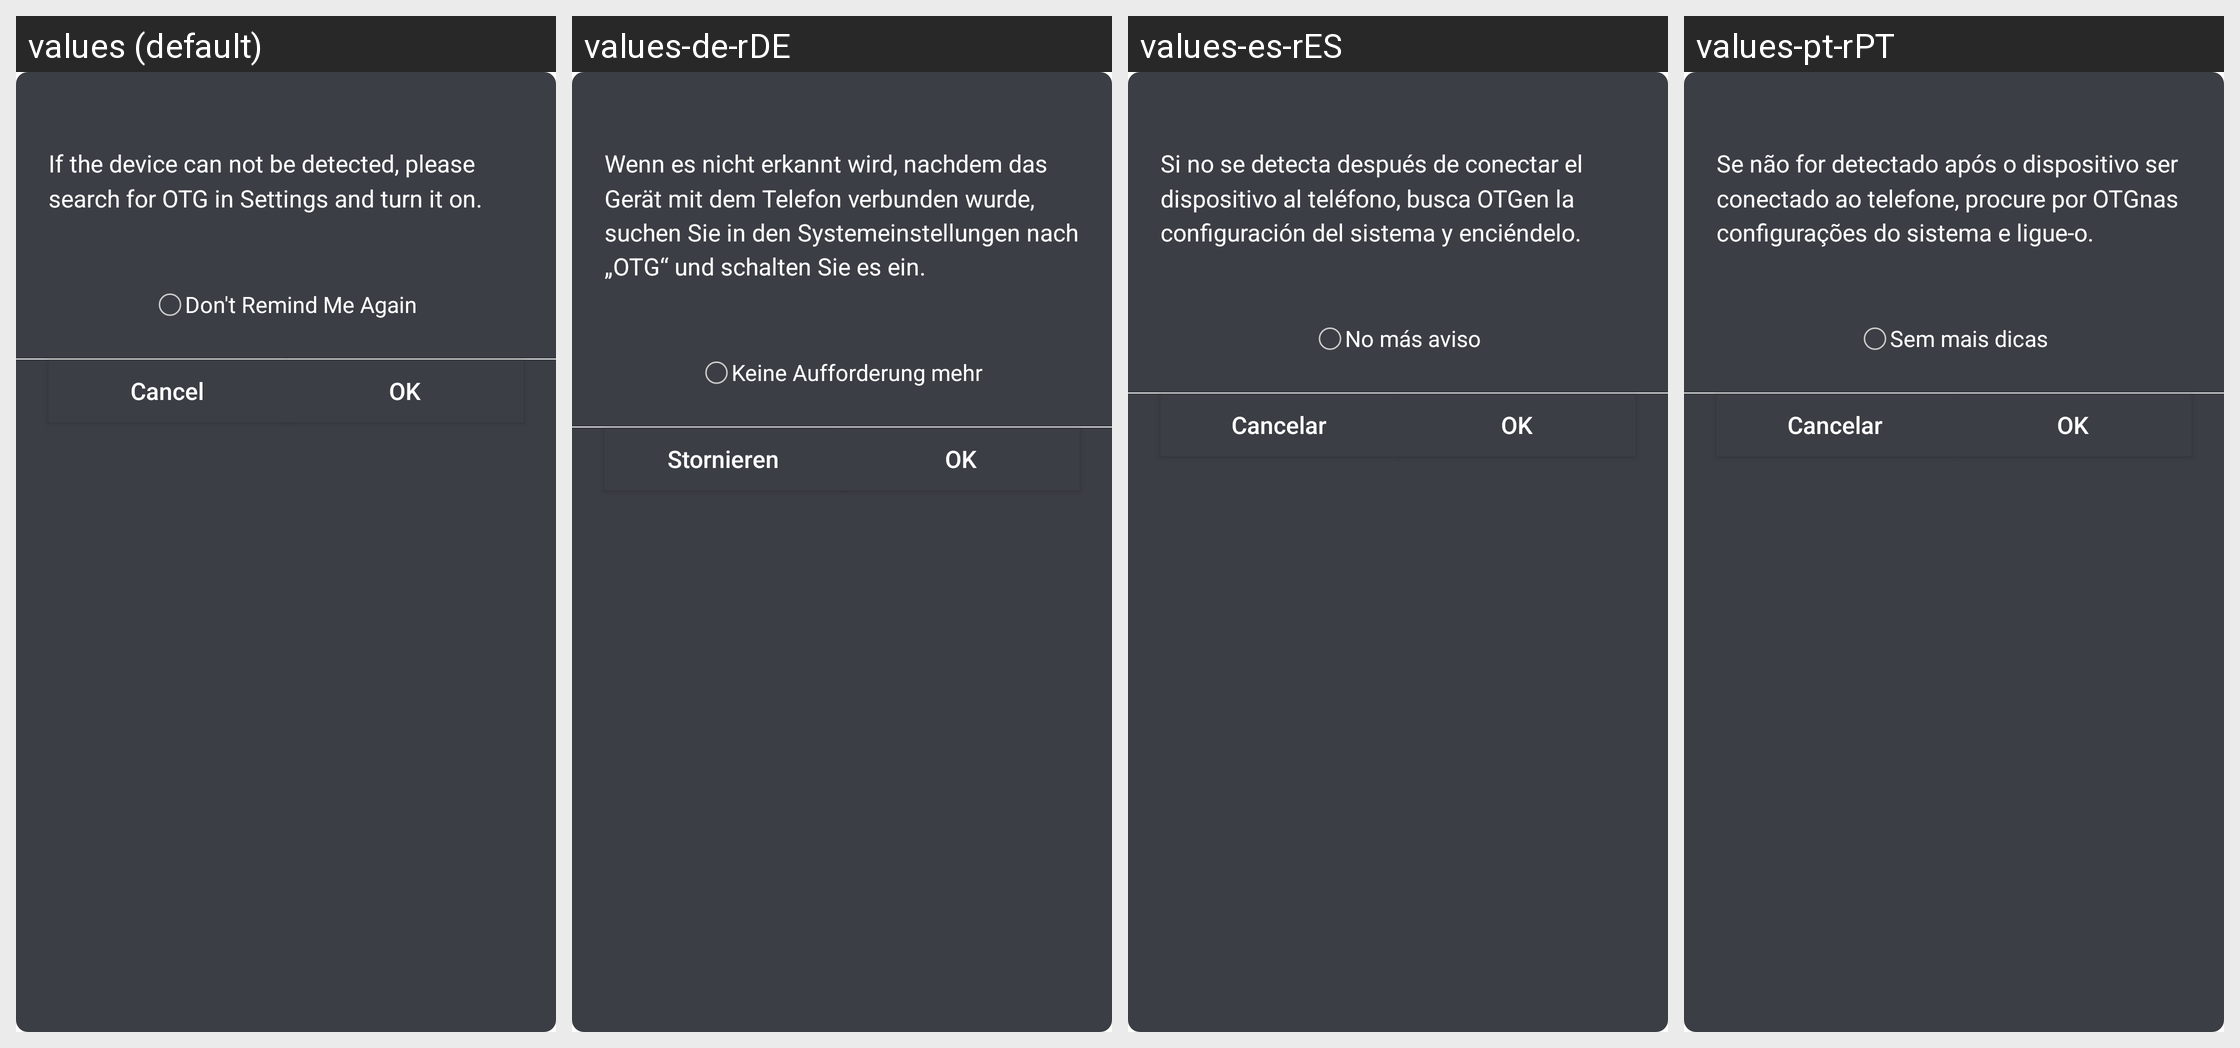

Strings drawn on this Android screen and how each of the app's shown locales translates them:
Android screen res/layout/dialog_tip_otg.xml rendered under 4 locales, left to right: values (default), values-de-rDE, values-es-rES, values-pt-rPT. Device: Nexus 5 (rendered at 1080×1920; each locale shown at half size, 540×960, under a caption strip naming it); theme Theme.MaterialComponents.DayNight.NoActionBar.
Other locales in the repository, not shown: values-cs, values-fr-rFR, values-it-rIT, values-ja-rJP, values-nl-rNL, values-pl, values-ru-rRU, values-uk, values-zh-rCN, values-zh-rHK.
Strings drawn on this screen, with the default value and each locale's value (text and hints the layout hard-codes, and strings that could not be matched under every locale, appear in the picture but are not listed):

tip_otg
  values: If the device can not be detected, please search for OTG in Settings and turn it on.
  values-de-rDE: Wenn es nicht erkannt wird, nachdem das Gerät mit dem Telefon verbunden wurde, suchen Sie in den Systemeinstellungen nach „OTG“ und schalten Sie es ein.
  values-es-rES: Si no se detecta después de conectar el dispositivo al teléfono, busca OTGen la configuración del sistema y enciéndelo.
  values-pt-rPT: Se não for detectado após o dispositivo ser conectado ao telefone, procure por OTGnas configurações do sistema e ligue-o.

tip_otg_no_show
  values: Don't Remind Me Again
  values-de-rDE: Keine Aufforderung mehr
  values-es-rES: No más aviso
  values-pt-rPT: Sem mais dicas

app_cancel
  values: Cancel
  values-de-rDE: Stornieren
  values-es-rES: Cancelar
  values-pt-rPT: Cancelar

app_ok
  values: OK
  values-de-rDE: OK
  values-es-rES: OK
  values-pt-rPT: OK
